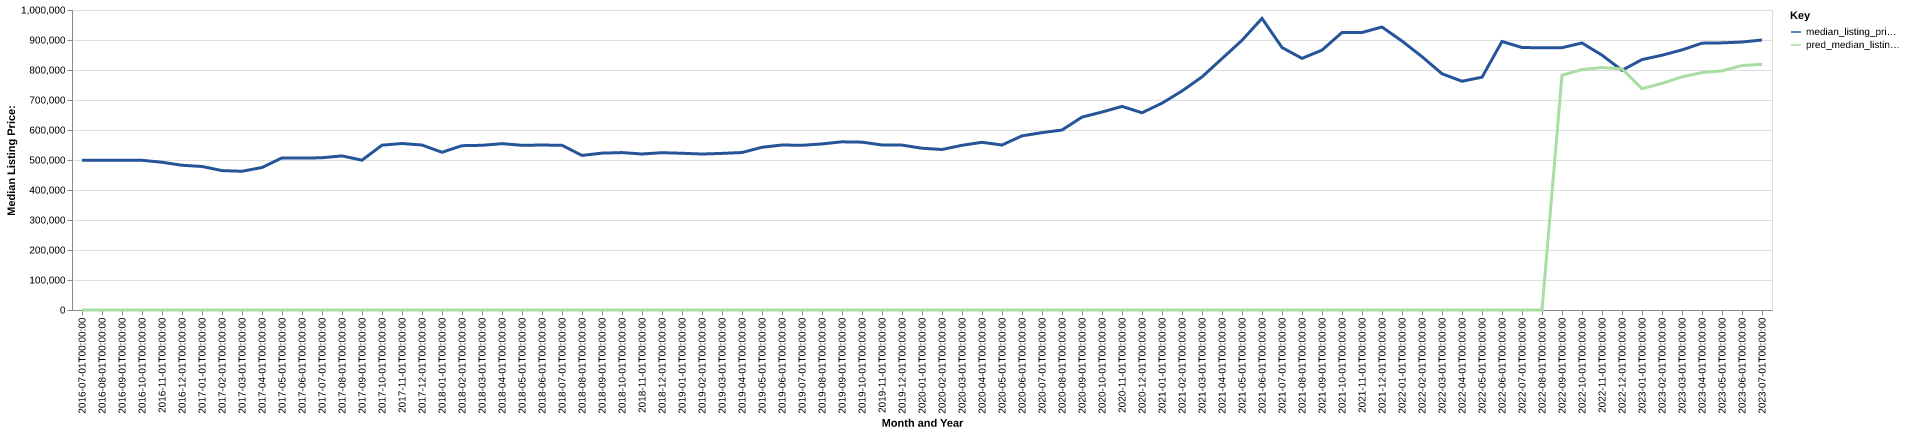

Source data for this figure (header and first rows):
date, time_idx, median_listing_price, thirty_year_interest_rate_five, month, county_name, active_listing_count, median_days_on_market, pred_median_listing_price, month_year
2016-07-01, 0, 499000, 3.72, 7, Durango, CO, 715.0, 71.0, 0, Jul-2016
2016-08-01, 1, 499000, 3.73, 8, Durango, CO, 724.0, 79.0, 0, Aug-2016
2016-09-01, 2, 499000, 3.66, 9, Durango, CO, 690.0, 90.0, 0, Sep-2016
2016-10-01, 3, 499000, 3.64, 10, Durango, CO, 642.0, 96.0, 0, Oct-2016
2016-11-01, 4, 492450, 3.66, 11, Durango, CO, 573.0, 109.0, 0, Nov-2016
2016-12-01, 5, 482450, 3.48, 12, Durango, CO, 522.0, 123.0, 0, Dec-2016
2017-01-01, 6, 478450, 3.45, 1, Durango, CO, 454.0, 133.0, 0, Jan-2017
2017-02-01, 7, 464675, 3.5, 2, Durango, CO, 446.0, 122.0, 0, Feb-2017
2017-03-01, 8, 462450, 3.52, 3, Durango, CO, 474.0, 106.0, 0, Mar-2017
2017-04-01, 9, 475000, 4.03, 4, Durango, CO, 529.0, 68.0, 0, Apr-2017
2017-05-01, 10, 506975, 4.32, 5, Durango, CO, 567.0, 65.0, 0, May-2017
2017-06-01, 11, 506250, 4.2, 6, Durango, CO, 629.0, 66.0, 0, Jun-2017
2017-07-01, 12, 507450, 4.19, 7, Durango, CO, 675.0, 65.0, 0, Jul-2017
2017-08-01, 13, 513725, 4.3, 8, Durango, CO, 683.0, 70.0, 0, Aug-2017
2017-09-01, 14, 499375, 4.1, 9, Durango, CO, 707.0, 86.0, 0, Sep-2017
2017-10-01, 15, 549450, 4.05, 10, Durango, CO, 679.0, 101.0, 0, Oct-2017
2017-11-01, 16, 555000, 3.94, 11, Durango, CO, 626.0, 106.0, 0, Nov-2017
2017-12-01, 17, 549900, 4.03, 12, Durango, CO, 539.0, 107.0, 0, Dec-2017
2018-01-01, 18, 525750, 3.93, 1, Durango, CO, 474.0, 119.0, 0, Jan-2018
2018-02-01, 19, 547750, 3.83, 2, Durango, CO, 461.0, 123.0, 0, Feb-2018
2018-03-01, 20, 549000, 3.94, 3, Durango, CO, 496.0, 105.0, 0, Mar-2018
2018-04-01, 21, 554500, 3.95, 4, Durango, CO, 538.0, 77.0, 0, Apr-2018
2018-05-01, 22, 549000, 3.99, 5, Durango, CO, 589.0, 67.0, 0, May-2018
2018-06-01, 23, 549900, 4.15, 6, Durango, CO, 658.0, 68.0, 0, Jun-2018
2018-07-01, 24, 549000, 4.4, 7, Durango, CO, 695.0, 73.0, 0, Jul-2018
2018-08-01, 25, 515250, 4.46, 8, Durango, CO, 718.0, 79.0, 0, Aug-2018
2018-09-01, 26, 522900, 4.58, 9, Durango, CO, 705.0, 88.0, 0, Sep-2018
2018-10-01, 27, 524725, 4.66, 10, Durango, CO, 651.0, 97.0, 0, Oct-2018
2018-11-01, 28, 520000, 4.62, 11, Durango, CO, 618.0, 107.0, 0, Nov-2018
2018-12-01, 29, 524400, 4.54, 12, Durango, CO, 546.0, 124.0, 0, Dec-2018
2019-01-01, 30, 522450, 4.6, 1, Durango, CO, 476.0, 123.0, 0, Jan-2019
2019-02-01, 31, 519925, 4.72, 2, Durango, CO, 465.0, 119.0, 0, Feb-2019
2019-03-01, 32, 522043, 4.9, 3, Durango, CO, 476.0, 108.0, 0, Mar-2019
2019-04-01, 33, 524950, 4.94, 4, Durango, CO, 497.0, 87.0, 0, Apr-2019
2019-05-01, 34, 542450, 4.75, 5, Durango, CO, 626.0, 49.0, 0, May-2019
2019-06-01, 35, 550000, 4.51, 6, Durango, CO, 690.0, 54.0, 0, Jun-2019
2019-07-01, 36, 549000, 4.41, 7, Durango, CO, 734.0, 67.0, 0, Jul-2019
2019-08-01, 37, 553636, 4.41, 8, Durango, CO, 735.0, 78.0, 0, Aug-2019
2019-09-01, 38, 560591, 4.2, 9, Durango, CO, 724.0, 87.0, 0, Sep-2019
2019-10-01, 39, 559477, 4.14, 10, Durango, CO, 709.0, 96.0, 0, Oct-2019
2019-11-01, 40, 550000, 3.84, 11, Durango, CO, 632.0, 107.0, 0, Nov-2019
2019-12-01, 41, 549663, 3.81, 12, Durango, CO, 585.0, 113.0, 0, Dec-2019
2020-01-01, 42, 539225, 3.75, 1, Durango, CO, 512.0, 115.0, 0, Jan-2020
2020-02-01, 43, 535000, 3.73, 2, Durango, CO, 497.0, 121.0, 0, Feb-2020
2020-03-01, 44, 549000, 3.78, 3, Durango, CO, 499.0, 105.0, 0, Mar-2020
2020-04-01, 45, 559000, 3.75, 4, Durango, CO, 452.0, 91.0, 0, Apr-2020
2020-05-01, 46, 549900, 3.74, 5, Durango, CO, 497.0, 85.0, 0, May-2020
2020-06-01, 47, 580500, 3.72, 6, Durango, CO, 520.0, 86.0, 0, Jun-2020
2020-07-01, 48, 591250, 3.49, 7, Durango, CO, 489.0, 67.0, 0, Jul-2020
2020-08-01, 49, 599875, 3.65, 8, Durango, CO, 430.0, 66.0, 0, Aug-2020
2020-09-01, 50, 643000, 3.33, 9, Durango, CO, 335.0, 68.0, 0, Sep-2020
2020-10-01, 51, 659900, 3.28, 10, Durango, CO, 291.0, 70.0, 0, Oct-2020
2020-11-01, 52, 678663, 3.21, 11, Durango, CO, 246.0, 68.0, 0, Nov-2020
2020-12-01, 53, 657475, 3.07, 12, Durango, CO, 204.0, 75.0, 0, Dec-2020
2021-01-01, 54, 689450, 2.99, 1, Durango, CO, 163.0, 83.0, 0, Jan-2021
2021-02-01, 55, 730000, 2.93, 2, Durango, CO, 138.0, 71.0, 0, Feb-2021
2021-03-01, 56, 777000, 2.88, 3, Durango, CO, 136.0, 62.0, 0, Mar-2021
2021-04-01, 57, 838000, 2.84, 4, Durango, CO, 133.0, 37.0, 0, Apr-2021
2021-05-01, 58, 899000, 2.71, 5, Durango, CO, 147.0, 43.0, 0, May-2021
2021-06-01, 59, 972000, 2.79, 6, Durango, CO, 159.0, 40.0, 0, Jun-2021
... 25 more rows
